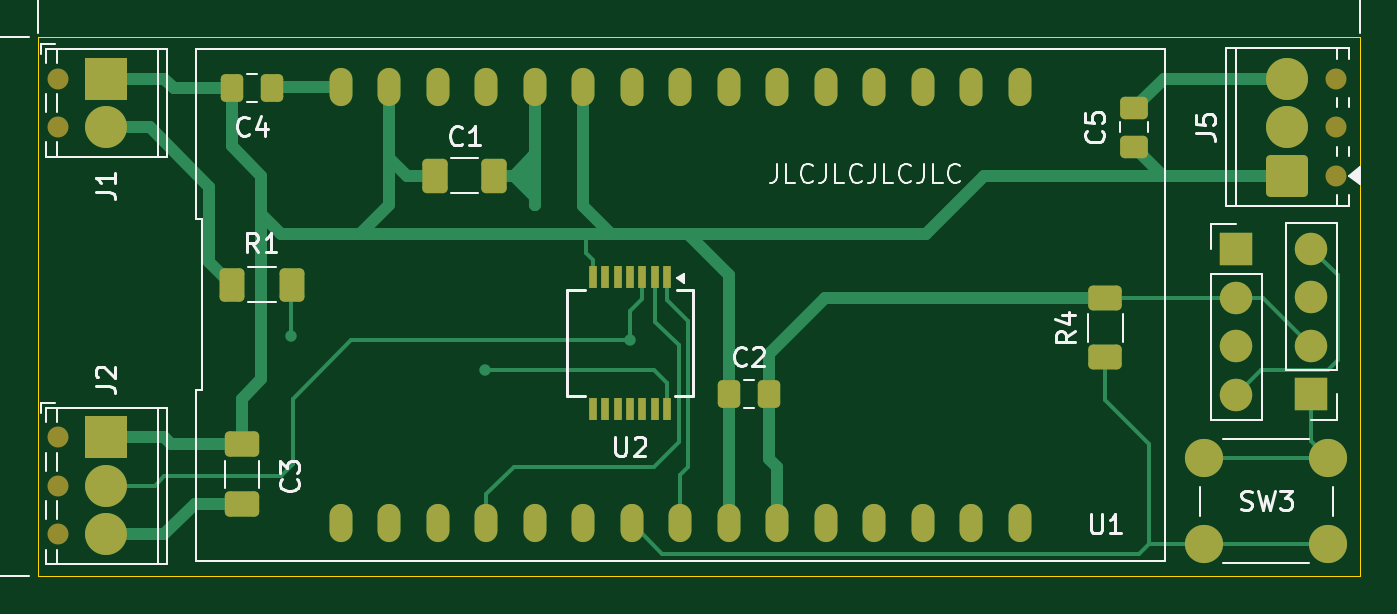
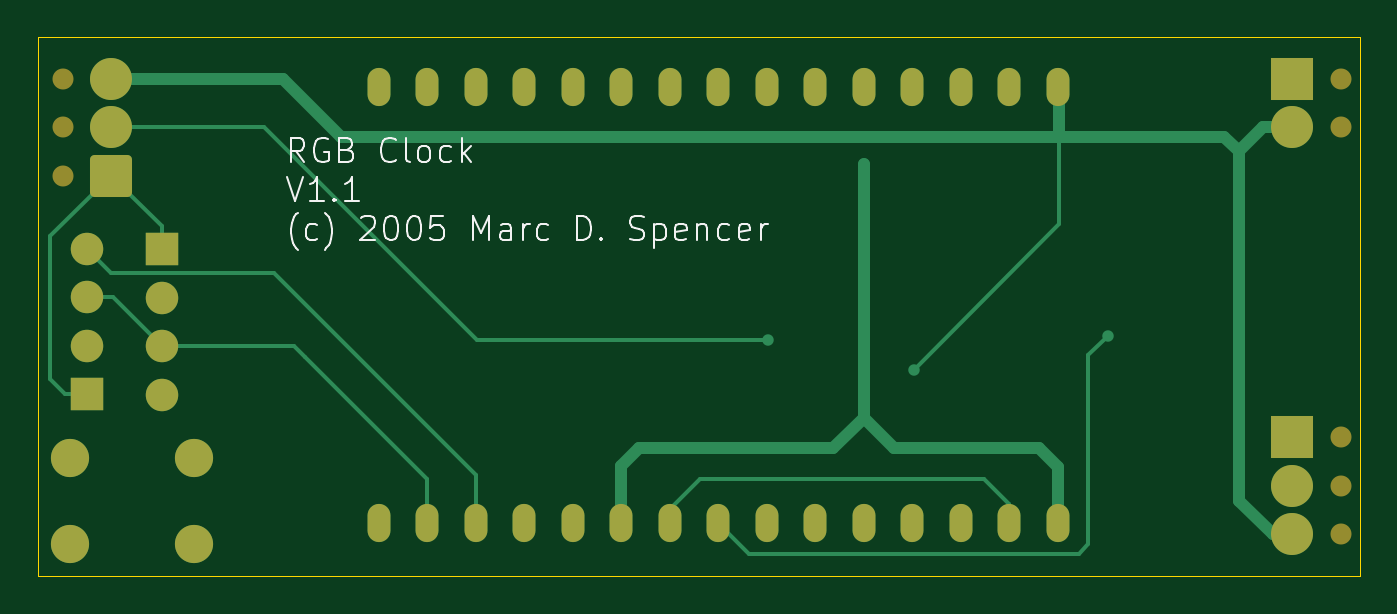
Circuit board: 9 layer files. Board 69.2 x 28.2 mm.
- bottom_copper: RGB Clock Controller-B_Cu.gbr (8125 bytes)
- bottom_mask: RGB Clock Controller-B_Mask.gbr (2900 bytes)
- paste: RGB Clock Controller-B_Paste.gbr (463 bytes)
- bottom_silk: RGB Clock Controller-B_Silkscreen.gbr (17148 bytes)
- outline: RGB Clock Controller-Edge_Cuts.gbr (615 bytes)
- top_copper: RGB Clock Controller-F_Cu.gbr (13402 bytes)
- top_mask: RGB Clock Controller-F_Mask.gbr (4410 bytes)
- paste: RGB Clock Controller-F_Paste.gbr (2513 bytes)
- top_silk: RGB Clock Controller-F_Silkscreen.gbr (30900 bytes)

=== bottom_copper: RGB Clock Controller-B_Cu.gbr (8125 bytes, source omitted) ===
=== bottom_mask: RGB Clock Controller-B_Mask.gbr (2900 bytes, source withheld) ===
=== paste: RGB Clock Controller-B_Paste.gbr ===
%TF.GenerationSoftware,KiCad,Pcbnew,9.0.0*%
%TF.CreationDate,2025-03-14T11:53:48-04:00*%
%TF.ProjectId,RGB Clock Controller,52474220-436c-46f6-936b-20436f6e7472,rev?*%
%TF.SameCoordinates,Original*%
%TF.FileFunction,Paste,Bot*%
%TF.FilePolarity,Positive*%
%FSLAX46Y46*%
G04 Gerber Fmt 4.6, Leading zero omitted, Abs format (unit mm)*
G04 Created by KiCad (PCBNEW 9.0.0) date 2025-03-14 11:53:48*
%MOMM*%
%LPD*%
G01*
G04 APERTURE LIST*
G04 APERTURE END LIST*
M02*

=== bottom_silk: RGB Clock Controller-B_Silkscreen.gbr (17148 bytes, source omitted) ===
=== outline: RGB Clock Controller-Edge_Cuts.gbr ===
%TF.GenerationSoftware,KiCad,Pcbnew,9.0.0*%
%TF.CreationDate,2025-03-14T11:53:48-04:00*%
%TF.ProjectId,RGB Clock Controller,52474220-436c-46f6-936b-20436f6e7472,rev?*%
%TF.SameCoordinates,Original*%
%TF.FileFunction,Profile,NP*%
%FSLAX46Y46*%
G04 Gerber Fmt 4.6, Leading zero omitted, Abs format (unit mm)*
G04 Created by KiCad (PCBNEW 9.0.0) date 2025-03-14 11:53:48*
%MOMM*%
%LPD*%
G01*
G04 APERTURE LIST*
%TA.AperFunction,Profile*%
%ADD10C,0.050000*%
%TD*%
G04 APERTURE END LIST*
D10*
X58420000Y-56261000D02*
X127635000Y-56261000D01*
X127635000Y-84455000D01*
X58420000Y-84455000D01*
X58420000Y-56261000D01*
M02*

=== top_copper: RGB Clock Controller-F_Cu.gbr (13402 bytes, source omitted) ===
=== top_mask: RGB Clock Controller-F_Mask.gbr ===
%TF.GenerationSoftware,KiCad,Pcbnew,9.0.0*%
%TF.CreationDate,2025-03-14T11:53:48-04:00*%
%TF.ProjectId,RGB Clock Controller,52474220-436c-46f6-936b-20436f6e7472,rev?*%
%TF.SameCoordinates,Original*%
%TF.FileFunction,Soldermask,Top*%
%TF.FilePolarity,Negative*%
%FSLAX46Y46*%
G04 Gerber Fmt 4.6, Leading zero omitted, Abs format (unit mm)*
G04 Created by KiCad (PCBNEW 9.0.0) date 2025-03-14 11:53:48*
%MOMM*%
%LPD*%
G01*
G04 APERTURE LIST*
G04 Aperture macros list*
%AMRoundRect*
0 Rectangle with rounded corners*
0 $1 Rounding radius*
0 $2 $3 $4 $5 $6 $7 $8 $9 X,Y pos of 4 corners*
0 Add a 4 corners polygon primitive as box body*
4,1,4,$2,$3,$4,$5,$6,$7,$8,$9,$2,$3,0*
0 Add four circle primitives for the rounded corners*
1,1,$1+$1,$2,$3*
1,1,$1+$1,$4,$5*
1,1,$1+$1,$6,$7*
1,1,$1+$1,$8,$9*
0 Add four rect primitives between the rounded corners*
20,1,$1+$1,$2,$3,$4,$5,0*
20,1,$1+$1,$4,$5,$6,$7,0*
20,1,$1+$1,$6,$7,$8,$9,0*
20,1,$1+$1,$8,$9,$2,$3,0*%
G04 Aperture macros list end*
%ADD10RoundRect,0.250000X-0.475000X0.337500X-0.475000X-0.337500X0.475000X-0.337500X0.475000X0.337500X0*%
%ADD11RoundRect,0.250000X0.650000X-0.412500X0.650000X0.412500X-0.650000X0.412500X-0.650000X-0.412500X0*%
%ADD12RoundRect,0.250000X0.412500X0.650000X-0.412500X0.650000X-0.412500X-0.650000X0.412500X-0.650000X0*%
%ADD13C,1.100000*%
%ADD14R,2.200000X2.200000*%
%ADD15C,2.200000*%
%ADD16RoundRect,0.250000X-0.400000X-0.625000X0.400000X-0.625000X0.400000X0.625000X-0.400000X0.625000X0*%
%ADD17R,1.700000X1.700000*%
%ADD18O,1.700000X1.700000*%
%ADD19R,0.400000X1.200000*%
%ADD20RoundRect,0.249999X0.850001X-0.850001X0.850001X0.850001X-0.850001X0.850001X-0.850001X-0.850001X0*%
%ADD21RoundRect,0.250000X0.337500X0.475000X-0.337500X0.475000X-0.337500X-0.475000X0.337500X-0.475000X0*%
%ADD22O,1.200000X2.000000*%
%ADD23C,2.000000*%
%ADD24RoundRect,0.250000X-0.625000X0.400000X-0.625000X-0.400000X0.625000X-0.400000X0.625000X0.400000X0*%
G04 APERTURE END LIST*
D10*
%TO.C,C5*%
X115824000Y-59944000D03*
X115824000Y-62019000D03*
%TD*%
D11*
%TO.C,C3*%
X69088000Y-80705000D03*
X69088000Y-77580000D03*
%TD*%
D12*
%TO.C,C1*%
X82296000Y-63500000D03*
X79171000Y-63500000D03*
%TD*%
D13*
%TO.C,J1*%
X59436000Y-58420000D03*
X59436000Y-60960000D03*
D14*
X61976000Y-58420000D03*
D15*
X61976000Y-60960000D03*
%TD*%
D16*
%TO.C,R1*%
X68580000Y-69215000D03*
X71680000Y-69215000D03*
%TD*%
D17*
%TO.C,J3*%
X125095000Y-74955400D03*
D18*
X125095000Y-72415400D03*
X125095000Y-69875400D03*
X125095000Y-67335400D03*
%TD*%
D19*
%TO.C,U2*%
X91358000Y-68834000D03*
X90708000Y-68834000D03*
X90058000Y-68834000D03*
X89408000Y-68834000D03*
X88758000Y-68834000D03*
X88108000Y-68834000D03*
X87458000Y-68834000D03*
X87458000Y-75734000D03*
X88108000Y-75734000D03*
X88758000Y-75734000D03*
X89408000Y-75734000D03*
X90058000Y-75734000D03*
X90708000Y-75734000D03*
X91358000Y-75734000D03*
%TD*%
D13*
%TO.C,J5*%
X126365000Y-63500000D03*
X126365000Y-60960000D03*
X126365000Y-58420000D03*
D20*
X123825000Y-63500000D03*
D15*
X123825000Y-60960000D03*
X123825000Y-58420000D03*
%TD*%
D21*
%TO.C,C2*%
X96690000Y-74930000D03*
X94615000Y-74930000D03*
%TD*%
D22*
%TO.C,A1*%
X74255000Y-81707000D03*
X76795000Y-81707000D03*
X79335000Y-81707000D03*
X81875000Y-81707000D03*
X84415000Y-81707000D03*
X86955000Y-81707000D03*
X89495000Y-81707000D03*
X92035000Y-81707000D03*
X94575000Y-81707000D03*
X97115000Y-81707000D03*
X99655000Y-81707000D03*
X102195000Y-81707000D03*
X104735000Y-81707000D03*
X107275000Y-81707000D03*
X109815000Y-81707000D03*
X109815000Y-58847000D03*
X107275000Y-58847000D03*
X104735000Y-58847000D03*
X102195000Y-58847000D03*
X99655000Y-58847000D03*
X97115000Y-58847000D03*
X94575000Y-58847000D03*
X92035000Y-58847000D03*
X89495000Y-58847000D03*
X86955000Y-58847000D03*
X84415000Y-58847000D03*
X81875000Y-58847000D03*
X79335000Y-58847000D03*
X76795000Y-58847000D03*
X74255000Y-58847000D03*
%TD*%
D17*
%TO.C,U1*%
X121158000Y-67360800D03*
D18*
X121158000Y-69900800D03*
X121158000Y-72440800D03*
X121158000Y-74980800D03*
%TD*%
D23*
%TO.C,SW3*%
X125984000Y-82804000D03*
X119484000Y-82804000D03*
X125984000Y-78304000D03*
X119484000Y-78304000D03*
%TD*%
D21*
%TO.C,C4*%
X70655000Y-58928000D03*
X68580000Y-58928000D03*
%TD*%
D24*
%TO.C,R4*%
X114300000Y-69925000D03*
X114300000Y-73025000D03*
%TD*%
D13*
%TO.C,J2*%
X59436000Y-77216000D03*
X59436000Y-79756000D03*
X59436000Y-82296000D03*
D14*
X61976000Y-77216000D03*
D15*
X61976000Y-79756000D03*
X61976000Y-82296000D03*
%TD*%
M02*

=== paste: RGB Clock Controller-F_Paste.gbr (2513 bytes, source withheld) ===
=== top_silk: RGB Clock Controller-F_Silkscreen.gbr (30900 bytes, source omitted) ===
